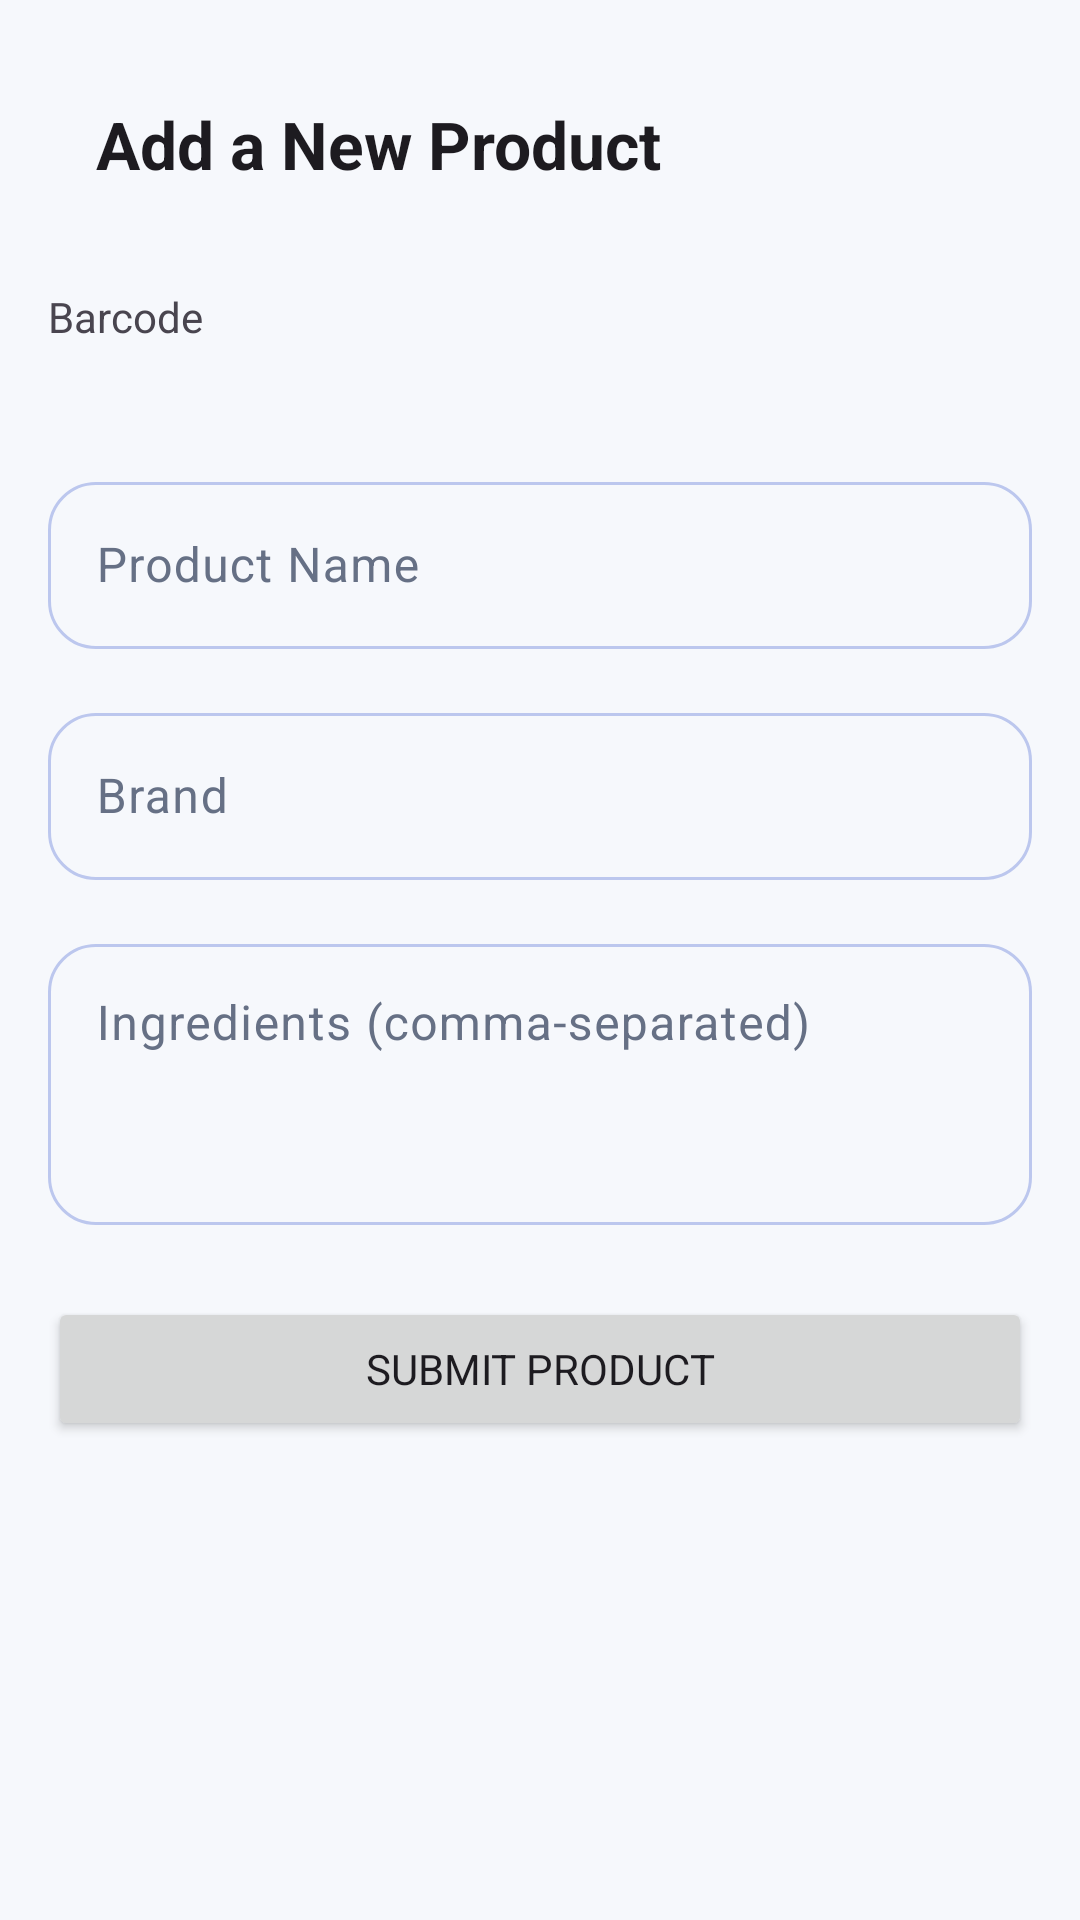

Produce the Android XML layout that renders to this screen, including the resource entries it uses.
<!-- AndroidManifest.xml: application theme Theme.MyApplication -->
<!-- res/layout/activity_add_product.xml -->
<?xml version="1.0" encoding="utf-8"?>
<ScrollView xmlns:android="http://schemas.android.com/apk/res/android"
    xmlns:app="http://schemas.android.com/apk/res-auto"
    xmlns:tools="http://schemas.android.com/tools"
    android:layout_width="match_parent"
    android:layout_height="match_parent"
    android:fillViewport="true"
    tools:context=".AddProductActivity">

    <androidx.constraintlayout.widget.ConstraintLayout
        android:layout_width="match_parent"
        android:layout_height="wrap_content"
        android:padding="16dp">

        <androidx.appcompat.widget.Toolbar
            android:id="@+id/add_product_toolbar"
            android:layout_width="0dp"
            android:layout_height="?attr/actionBarSize"
            app:title="@string/add_new_product"
            app:layout_constraintTop_toTopOf="parent"
            app:layout_constraintStart_toStartOf="parent"
            app:layout_constraintEnd_toEndOf="parent" />

        <TextView
            android:id="@+id/barcode_label"
            android:layout_width="wrap_content"
            android:layout_height="wrap_content"
            android:text="@string/barcode"
            android:layout_marginTop="16dp"
            app:layout_constraintTop_toBottomOf="@id/add_product_toolbar"
            app:layout_constraintStart_toStartOf="parent"/>

        <TextView
            android:id="@+id/barcode_text_view"
            android:layout_width="0dp"
            android:layout_height="wrap_content"
            android:textSize="18sp"
            android:textStyle="bold"
            app:layout_constraintTop_toBottomOf="@id/barcode_label"
            app:layout_constraintStart_toStartOf="parent"
            app:layout_constraintEnd_toEndOf="parent"/>

        <com.google.android.material.textfield.TextInputLayout
            android:id="@+id/product_name_layout"
            style="@style/ModernInput"
            android:layout_width="0dp"
            android:layout_height="wrap_content"
            android:layout_marginTop="16dp"
            app:layout_constraintTop_toBottomOf="@id/barcode_text_view"
            app:layout_constraintStart_toStartOf="parent"
            app:layout_constraintEnd_toEndOf="parent">

            <com.google.android.material.textfield.TextInputEditText
                android:id="@+id/product_name_edit_text"
                android:layout_width="match_parent"
                android:layout_height="wrap_content"
                android:hint="@string/product_name" />
        </com.google.android.material.textfield.TextInputLayout>

        <com.google.android.material.textfield.TextInputLayout
            android:id="@+id/brand_layout"
            style="@style/ModernInput"
            android:layout_width="0dp"
            android:layout_height="wrap_content"
            android:layout_marginTop="16dp"
            app:layout_constraintTop_toBottomOf="@id/product_name_layout"
            app:layout_constraintStart_toStartOf="parent"
            app:layout_constraintEnd_toEndOf="parent">

            <com.google.android.material.textfield.TextInputEditText
                android:id="@+id/brand_edit_text"
                android:layout_width="match_parent"
                android:layout_height="wrap_content"
                android:hint="@string/brand" />
        </com.google.android.material.textfield.TextInputLayout>

        <com.google.android.material.textfield.TextInputLayout
            android:id="@+id/ingredients_layout"
            style="@style/ModernInput"
            android:layout_width="0dp"
            android:layout_height="wrap_content"
            android:layout_marginTop="16dp"
            app:layout_constraintTop_toBottomOf="@id/brand_layout"
            app:layout_constraintStart_toStartOf="parent"
            app:layout_constraintEnd_toEndOf="parent">

            <com.google.android.material.textfield.TextInputEditText
                android:id="@+id/ingredients_edit_text"
                android:layout_width="match_parent"
                android:layout_height="wrap_content"
                android:gravity="top"
                android:hint="@string/ingredients_comma_separated"
                android:inputType="textMultiLine"
                android:minLines="3" />
        </com.google.android.material.textfield.TextInputLayout>

        <Button
            android:id="@+id/submit_button"
            android:layout_width="0dp"
            android:layout_height="wrap_content"
            android:layout_marginTop="24dp"
            android:text="@string/submit_product"
            app:layout_constraintTop_toBottomOf="@id/ingredients_layout"
            app:layout_constraintStart_toStartOf="parent"
            app:layout_constraintEnd_toEndOf="parent" />

    </androidx.constraintlayout.widget.ConstraintLayout>
</ScrollView>
<!-- resources referenced by this layout -->
<resources>
  <string name="add_new_product">Add a New Product</string>
  <string name="barcode">Barcode</string>
  <string name="brand">Brand</string>
  <string name="ingredients_comma_separated">Ingredients (comma-separated)</string>
  <string name="product_name">Product Name</string>
  <string name="submit_product">Submit Product</string>
  <style name="ModernInput" parent="Widget.Material3.TextInputLayout.OutlinedBox">
          <item name="boxCornerRadiusTopStart">16dp</item>
          <item name="boxCornerRadiusTopEnd">16dp</item>
          <item name="boxCornerRadiusBottomStart">16dp</item>
          <item name="boxCornerRadiusBottomEnd">16dp</item>
      </style>
  <style name="Theme.MyApplication" parent="Theme.Material3.DayNight.NoActionBar">
          
          <item name="colorPrimary">@color/colorPrimary</item>
          <item name="materialButtonStyle">@style/ModernButton</item>
          <item name="textInputStyle">@style/ModernInput</item>
          <item name="android:fontFamily">sans-serif</item>
          <item name="colorOnPrimary">@color/white</item>
          <item name="colorSecondary">@color/ai_accent</item>
          <item name="colorSecondaryContainer">@color/glass_chip</item>
          <item name="colorOnSecondaryContainer">@color/colorPrimary</item>
          <item name="colorPrimaryContainer">@color/glass_chip</item>
          <item name="colorOnPrimaryContainer">@color/colorPrimary</item>
          <item name="colorSurface">@color/surface</item>
          <item name="colorOnSurface">@color/text_primary</item>
          <item name="colorOnSurfaceVariant">@color/text_secondary</item>
          <item name="colorSurfaceVariant">@color/glass_panel_soft</item>
          <item name="colorOutline">@color/glass_stroke_strong</item>
          <item name="android:colorBackground">@color/background_light</item>
          <item name="android:windowBackground">@color/background_light</item>
          <item name="android:navigationBarColor">@color/surface</item>
          <item name="colorContainer">@color/background_light</item>
  
          
          <item name="android:statusBarColor">@android:color/transparent</item>
          <item name="android:windowLightStatusBar">true</item>
  
          
          <item name="textAppearanceTitleLarge">@style/ModernTitleLarge</item>
      </style>
  <color name="colorPrimary">#315BE8</color>
  <style name="ModernButton" parent="Widget.Material3.Button">
          <item name="cornerRadius">16dp</item>
          <item name="android:minHeight">48dp</item>
          <item name="android:textAllCaps">false</item>
          <item name="android:fontFamily">sans-serif-medium</item>
      </style>
  <color name="white">#FFFFFF</color>
  <color name="ai_accent">#315BE8</color>
  <color name="glass_chip">#E9EDFF</color>
  <color name="surface">#FFFFFF</color>
  <color name="text_primary">#172033</color>
  <color name="text_secondary">#667085</color>
  <color name="glass_panel_soft">#F6F8FC</color>
  <color name="glass_stroke_strong">#BCC7EE</color>
  <color name="background_light">#F6F8FC</color>
  <style name="ModernTitleLarge" parent="TextAppearance.Material3.TitleLarge">
          <item name="android:textStyle">bold</item>
          <item name="android:letterSpacing">0</item>
      </style>
</resources>
